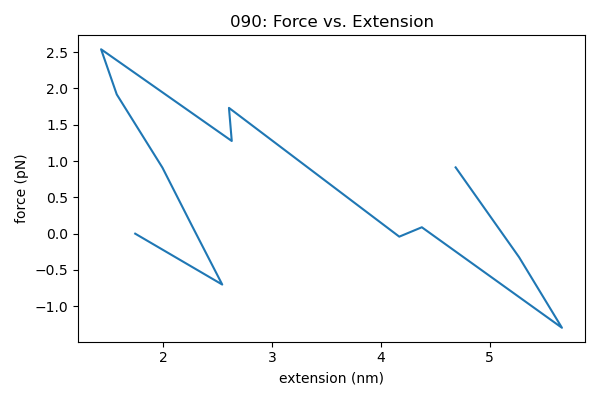

The data file committed next to this chart (first rows):
step, r0_nm, dist_nm, force_pN
0, 1.74, 1.74, 0.0002
10000, 2.04, 2.541, -0.7007
20000, 2.34, 2.262, 0.1090
30000, 2.64, 1.99, 0.9097
40000, 2.94, 1.57, 1.918
50000, 3.24, 1.426, 2.54
60000, 3.54, 2.628, 1.277
70000, 3.84, 2.602, 1.733
80000, 4.14, 4.169, -0.0409
90000, 4.44, 4.377, 0.0885
100000, 4.74, 5.666, -1.296
110000, 5.04, 5.271, -0.3241
120000, 5.34, 4.688, 0.9132
